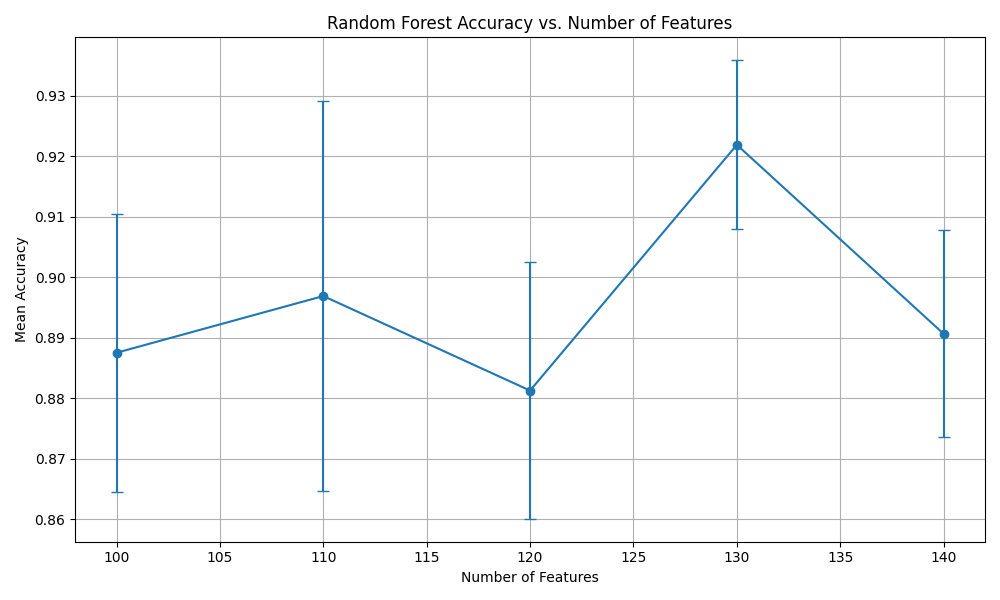

Data behind this chart, as committed beside it:
Number of Features, Mean Accuracy, Standard Deviation
100, 0.8875, 0.02296
110, 0.8969, 0.03217
120, 0.8812, 0.02119
130, 0.9219, 0.01398
140, 0.8906, 0.01712
